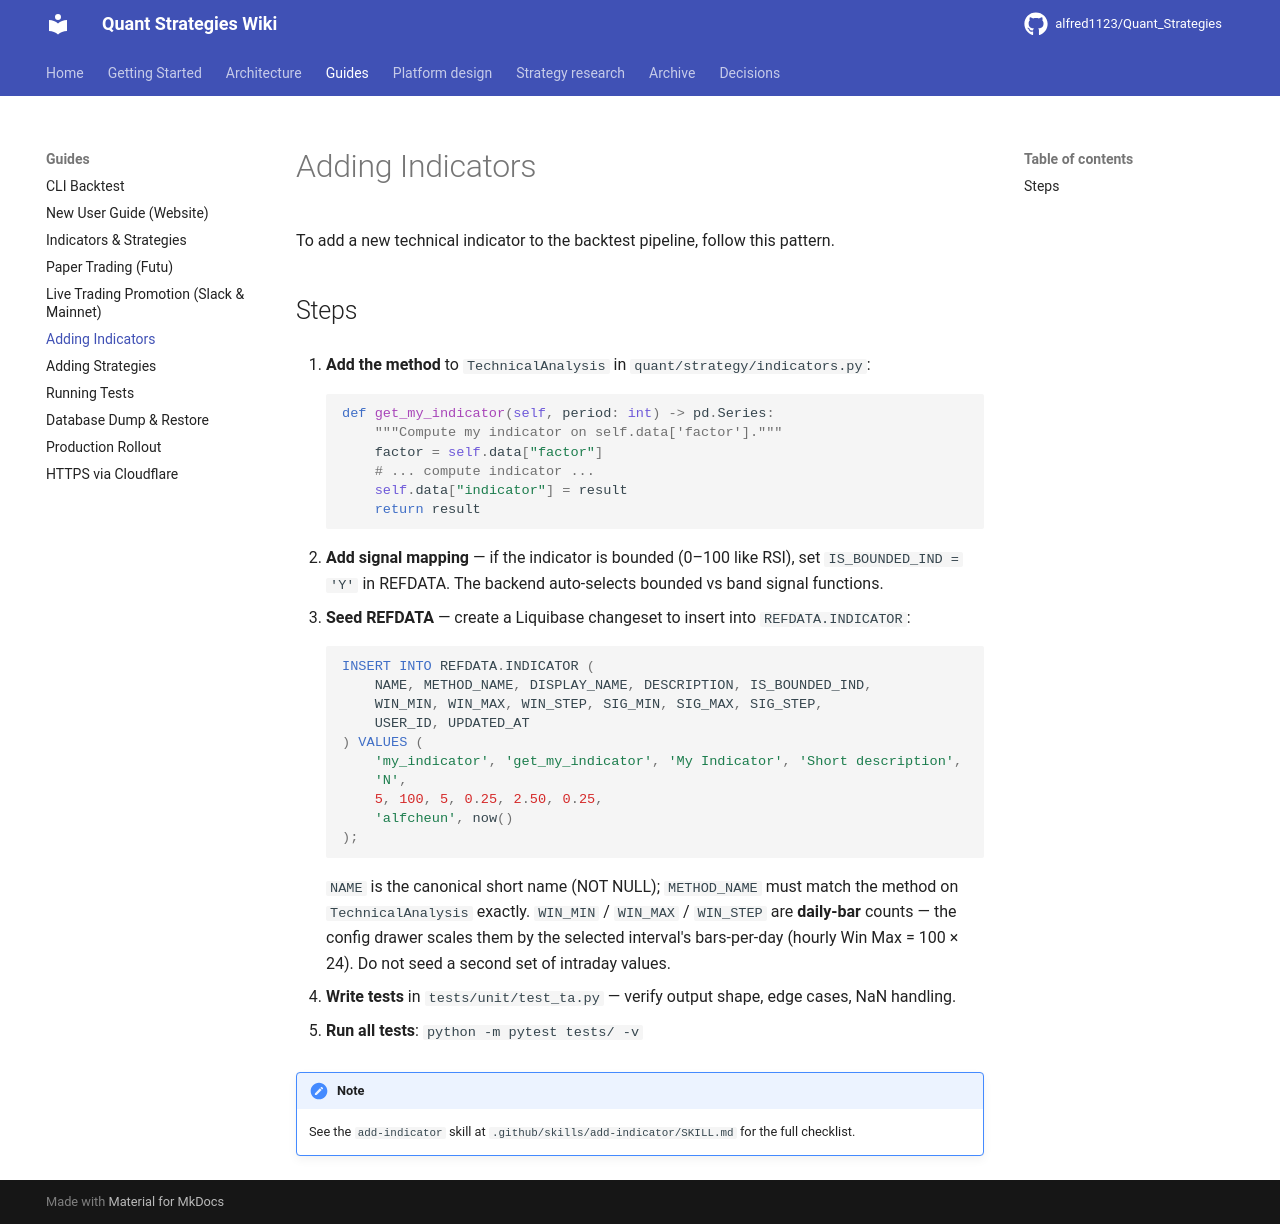

repository: alfred1123/Quant_Strategies · page: guides/adding-indicators/index.html · generator: mkdocs

# Adding Indicators

To add a new technical indicator to the backtest pipeline, follow this pattern.

## Steps

1. **Add the method** to `TechnicalAnalysis` in `quant/strategy/indicators.py`:

    ```python
    def get_my_indicator(self, period: int) -> pd.Series:
        """Compute my indicator on self.data['factor']."""
        factor = self.data["factor"]
        # ... compute indicator ...
        self.data["indicator"] = result
        return result
    ```

2. **Add signal mapping** — if the indicator is bounded (0–100 like RSI), set `IS_BOUNDED_IND = 'Y'` in REFDATA. The backend auto-selects bounded vs band signal functions.

3. **Seed REFDATA** — create a Liquibase changeset to insert into `REFDATA.INDICATOR`:

    ```sql
    INSERT INTO REFDATA.INDICATOR (
        NAME, METHOD_NAME, DISPLAY_NAME, DESCRIPTION, IS_BOUNDED_IND,
        WIN_MIN, WIN_MAX, WIN_STEP, SIG_MIN, SIG_MAX, SIG_STEP,
        USER_ID, UPDATED_AT
    ) VALUES (
        'my_indicator', 'get_my_indicator', 'My Indicator', 'Short description',
        'N',
        5, 100, 5, 0.25, 2.50, 0.25,
        'alfcheun', now()
    );
    ```

    `NAME` is the canonical short name (NOT NULL); `METHOD_NAME` must match the method on `TechnicalAnalysis` exactly. `WIN_MIN` / `WIN_MAX` / `WIN_STEP` are **daily-bar** counts — the config drawer scales them by the selected interval's bars-per-day (hourly Win Max = 100 × 24). Do not seed a second set of intraday values.

4. **Write tests** in `tests/unit/test_ta.py` — verify output shape, edge cases, NaN handling.

5. **Run all tests**: `python -m pytest tests/ -v`

!!! note
    See the `add-indicator` skill at `.github/skills/add-indicator/SKILL.md` for the full checklist.
